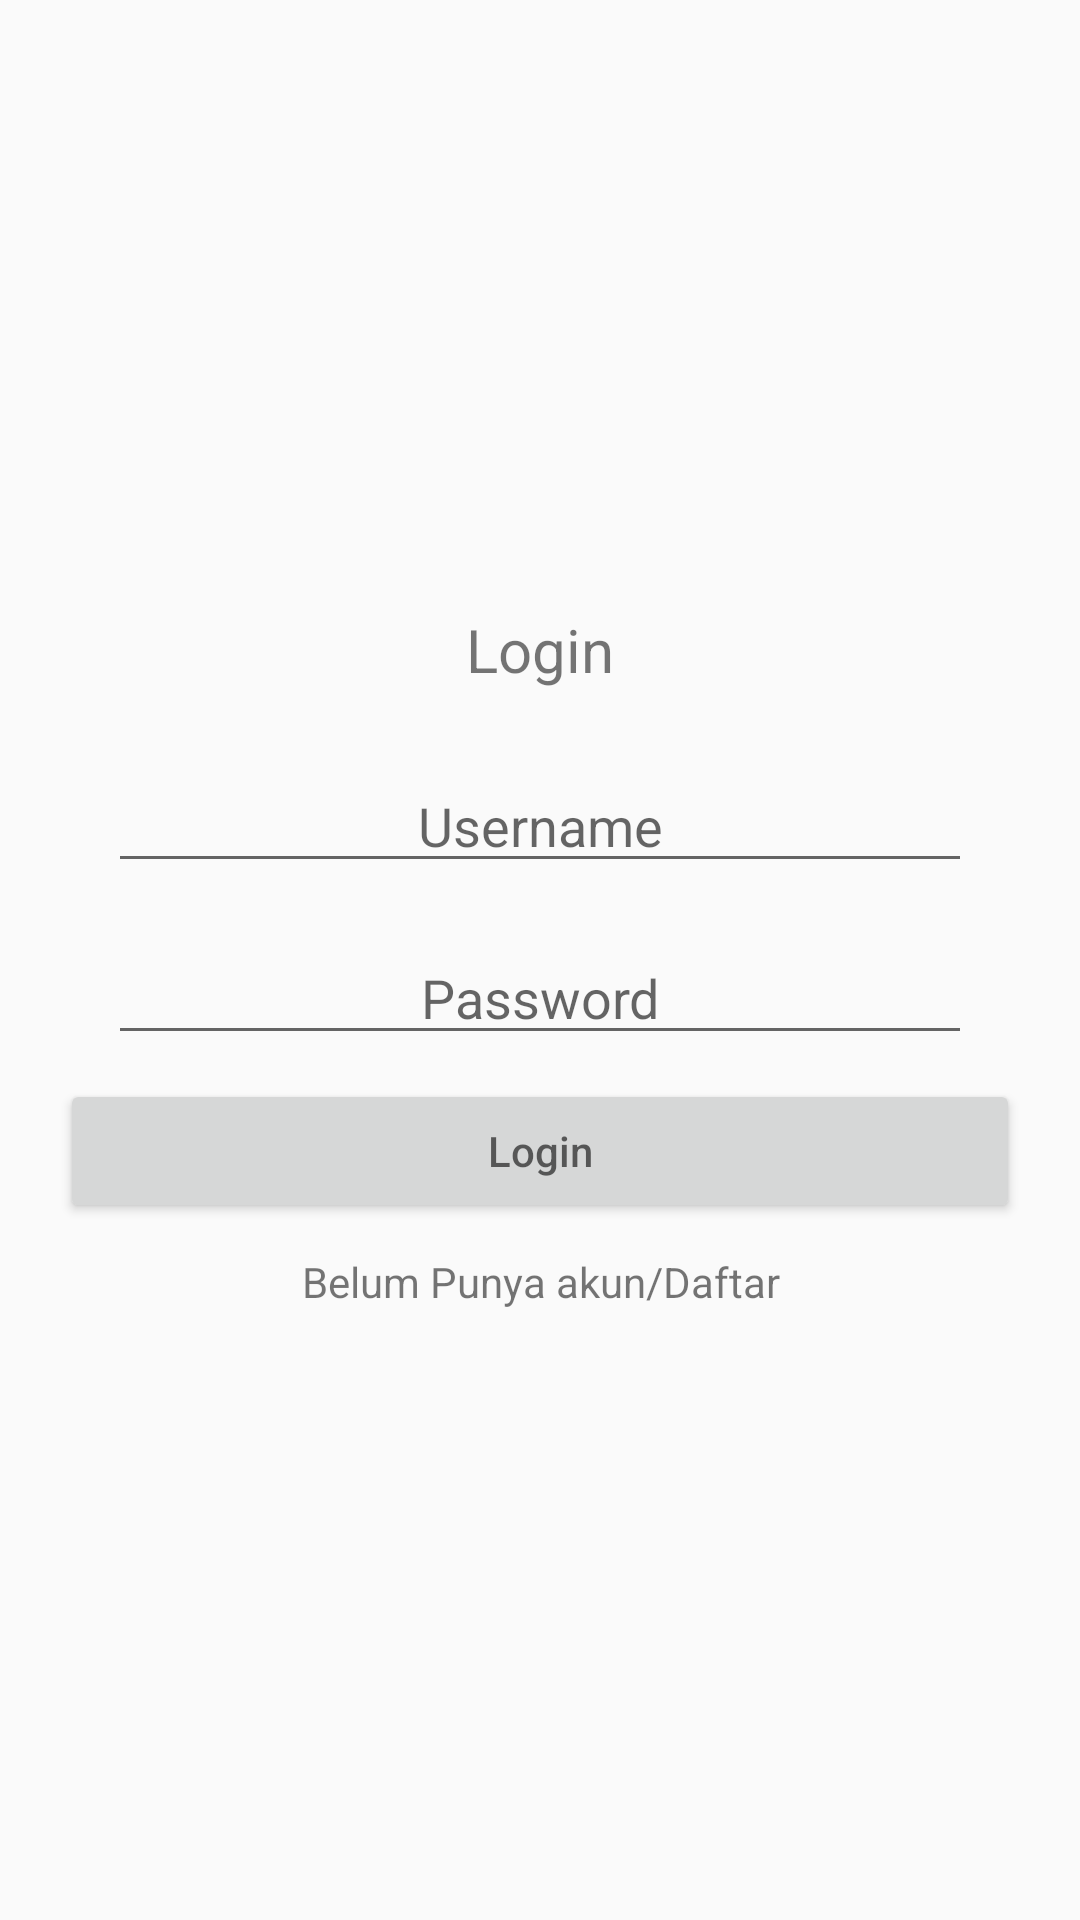

Reconstruct the res/layout file that produces this screen, plus the resources it refers to.
<!-- AndroidManifest.xml: application theme Theme.SportEnterpreneur -->
<!-- res/layout/login.xml -->
<?xml version="1.0" encoding="utf-8"?>
<androidx.constraintlayout.widget.ConstraintLayout
    xmlns:android="http://schemas.android.com/apk/res/android"
    xmlns:tools="http://schemas.android.com/tools"
    xmlns:app="http://schemas.android.com/apk/res-auto"
    android:layout_width="match_parent"
    android:layout_height="match_parent"
    tools:context=".Activity.activity.login">
    
    <LinearLayout
        android:layout_width="match_parent"
        android:layout_height="match_parent"
        android:layout_margin="20dp"
        android:gravity="center"
        android:orientation="vertical">

        <TextView
            android:id="@+id/tvlogin"
            android:layout_width="wrap_content"
            android:layout_height="wrap_content"
            android:text="Login"
            android:layout_marginBottom="15dp"
            android:textSize="20dp"
            android:layout_gravity="center"/>

        <EditText
            android:id="@+id/edUsername"
            android:layout_width="match_parent"
            android:layout_height="wrap_content"
            android:gravity="center"
            android:hint="Username"
            android:layout_marginTop="8dp"
            android:layout_marginBottom="8dp"
            android:layout_marginLeft="16dp"
            android:layout_marginRight="16dp"/>
        <EditText
            android:id="@+id/edPassword"
            android:layout_width="match_parent"
            android:layout_height="wrap_content"
            android:gravity="center"
            android:hint="Password"
            android:layout_marginTop="8dp"
            android:layout_marginBottom="8dp"
            android:layout_marginLeft="16dp"
            android:layout_marginRight="16dp"/>
        <Button
            android:id="@+id/btnLogin"
            android:layout_width="match_parent"
            android:layout_height="wrap_content"
            android:hint="Login"
            android:textAllCaps="false"
            android:textColor="#FFFFFF"/>
        <TextView
            android:id="@+id/tvDaftar"
            android:layout_width="match_parent"
            android:layout_height="wrap_content"
            android:text="Belum Punya akun/Daftar"
            android:gravity="center"
            android:layout_marginTop="10dp"/>
    </LinearLayout>
    


  </androidx.constraintlayout.widget.ConstraintLayout>
<!-- resources referenced by this layout -->
<resources>
  <style name="Theme.SportEnterpreneur" parent="Theme.AppCompat.Light.DarkActionBar">
          
          <item name="colorPrimary">@color/purple_500</item>
          <item name="colorPrimaryVariant">@color/purple_700</item>
          <item name="colorOnPrimary">@color/white</item>
          
          <item name="colorSecondary">@color/teal_200</item>
          <item name="colorSecondaryVariant">@color/teal_700</item>
          <item name="colorOnSecondary">@color/black</item>
          
          <item name="android:statusBarColor">?attr/colorPrimaryVariant</item>
          
      </style>
  <!-- not gathered from this repository: default colours our renderer supplied (Android Studio template values) -->
  <color name="purple_500">#FF6200EE</color>
  <color name="purple_700">#FF3700B3</color>
  <color name="teal_200">#FF03DAC5</color>
  <color name="teal_700">#FF018786</color>
  <color name="black">#FF000000</color>
  <color name="white">#FFFFFFFF</color>
</resources>
